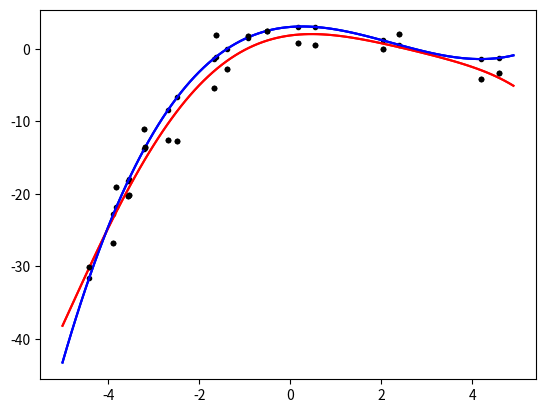

Reproduce this figure in Python.
import numpy as np    # use np as an alias by convention

X = np.arange(-5, 5, 0.1)
X

Y = 3 + 0.5 * X - X**2 + 0.15 * X**3
Y

import matplotlib.pyplot as plt  # another convention
plt.plot(X, Y)
plt.show()

trainX = np.random.random(20) * 10 - 5
trainX

trainY = 3 + 0.5 * trainX - trainX**2 + 0.15 * trainX**3  # f(x)
plt.plot(trainX, trainY, 'k.')
plt.show()

trainY = trainY + (np.random.randn(trainY.size) * 3)     # noise

plt.plot(trainX, trainY, 'k.')
plt.show()

plt.plot(trainX, trainY, 'k.')
plt.plot(X, Y, 'b-')
plt.show()

Phi = np.array([trainX ** p for p in range(6)]).T

A = np.array([[1,2,3],
              [4,5,6]])
A

Phi = np.array([trainX ** p for p in range(6)]).T

w = np.linalg.inv(Phi.T @ Phi) @ Phi.T @ trainY
w

Yhat = np.array([X ** p for p in range(6)]).T @ w
plt.plot(X, Yhat, 'r-')
plt.show()

plt.plot(X, Yhat, 'r-', X, Y, 'b-', trainX, trainY, 'k.')
plt.show()

